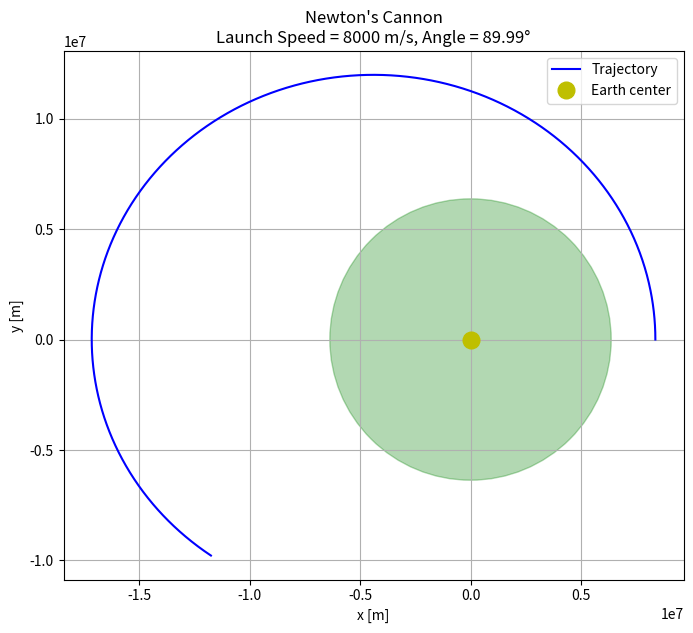

Generate this figure with matplotlib:
import numpy as np
import matplotlib.pyplot as plt
from scipy.integrate import solve_ivp

# Constants
G = 6.67430e-11            # gravitational constant, m^3 kg^-1 s^-2
M_earth = 5.972e24         # mass of Earth in kg
R_earth = 6.371e6          # radius of Earth in meters


# Launch parameters
altitude = 2000000 
launch_angle_deg = 89.99  # angle from horizontal
launch_speed = 8000    # m/s

# Convert angle to radians
theta = np.radians(launch_angle_deg)

# Initial position (from center of Earth)
r0 = R_earth + altitude
x0 = r0
y0 = 0

# Initial velocity components
vx0 = 0
vy0 = launch_speed

# Rotate velocity vector to match angle
vx = launch_speed * np.cos(theta)
vy = launch_speed * np.sin(theta)

# Define Initial state vector
y_init = [x0, y0, vx, vy]


# Time span
t_max = 10000  # seconds
t_eval = np.linspace(0, t_max, 2000)

# Define a separate event function
def hit_earth_event(t, y, G, M):
    r = np.sqrt(y[0]**2 + y[1]**2)
    return r - R_earth  # triggers when r = R_earth

hit_earth_event.terminal = True  # stop the integration
hit_earth_event.direction = -1   # only trigger when approaching Earth

def cannon(t, y, G, M):  # Function defining Newton's 2nd law as a system of ODEs
    rx, ry, vx, vy = y 
    r = np.sqrt(rx**2 + ry**2)
    ax = -G * M * rx / r**3
    ay = -G * M * ry / r**3
    return [vx, vy, ax, ay]


sol = solve_ivp(        #initial value problem solver which integrates the ODEs      
    cannon,
    [0, t_max],
    y_init,
    t_eval=t_eval,
    args=(G, M_earth),
    rtol=1e-8,
    events=hit_earth_event  # end point
)


x = sol.y[0] # x position determined by the ODE solver
y = sol.y[1] # y position determined by the ODE solver


# Plot the result
fig, ax = plt.subplots(figsize=(8, 8))
ax.plot(x, y, label="Trajectory", color='blue')
ax.plot(0, 0, 'yo', markersize=12, label="Earth center")

# Draw Earth
earth = plt.Circle((0, 0), R_earth, color='green', alpha=0.3)
ax.add_patch(earth)# Define a separate event function

ax.set_aspect('equal')
ax.set_xlabel("x [m]")
ax.set_ylabel("y [m]")
ax.set_title(f"Newton's Cannon\nLaunch Speed = {launch_speed} m/s, Angle = {launch_angle_deg}°")
ax.grid(True)
ax.legend()
plt.show()


